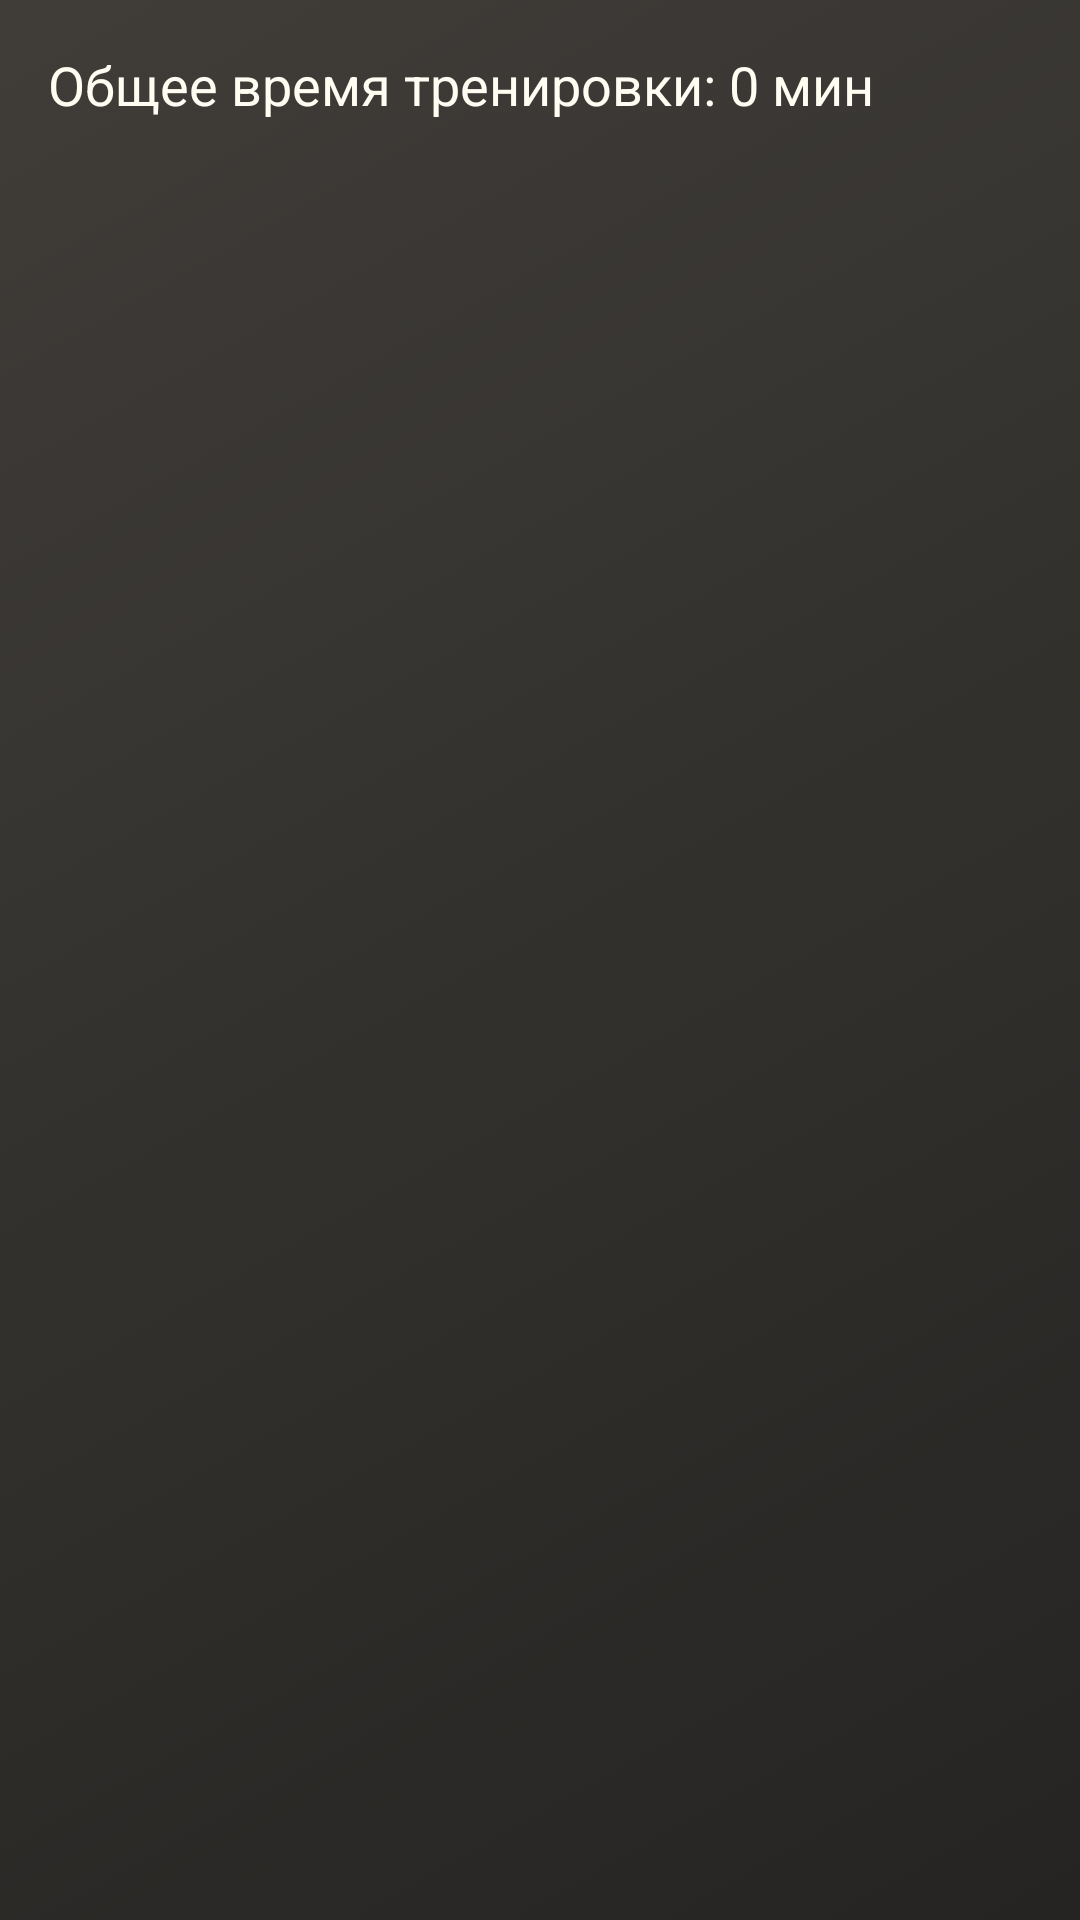

Layout XML and referenced resources for this Android screen:
<!-- AndroidManifest.xml: activity theme Theme.WorkoutTrener -->
<!-- res/layout/training_list.xml -->
<?xml version="1.0" encoding="utf-8"?>
<androidx.coordinatorlayout.widget.CoordinatorLayout xmlns:android="http://schemas.android.com/apk/res/android"
    xmlns:app="http://schemas.android.com/apk/res-auto"
    xmlns:tools="http://schemas.android.com/tools"
    android:layout_width="match_parent"
    android:layout_height="match_parent"
    android:background="@drawable/gradient_main"
    android:fitsSystemWindows="true"
    tools:context=".TrainingListActivity">

    <androidx.recyclerview.widget.RecyclerView
        android:id="@+id/training_list"
        android:layout_width="match_parent"
        android:layout_height="648dp"
        android:layout_marginTop="50dp"
        android:layout_weight="1" />

    <TextView
        android:id="@+id/total_time"
        android:layout_width="wrap_content"
        android:layout_height="wrap_content"
        android:layout_alignParentBottom="true"
        android:layout_margin="16dp"
        android:text="Общее время тренировки: 0 мин"
        android:textColor="#FFFCF2"
        android:textSize="18sp" />

</androidx.coordinatorlayout.widget.CoordinatorLayout>
<!-- resources referenced by this layout -->
<resources>
  <!-- drawable gradient_main (drawable) -->
  <?xml version="1.0" encoding="utf-8"?>
  <selector xmlns:android="http://schemas.android.com/apk/res/android">
      <item>
          <shape android:shape="rectangle">
              <gradient
                  android:angle="135"
                  android:endColor="#403D39"
                  android:startColor="#252422"
                  android:type="linear"/>
          </shape>
      </item>
  </selector>
  <style name="Theme.WorkoutTrener" parent="Base.Theme.WorkoutTrener" />
  <style name="Base.Theme.WorkoutTrener" parent="Theme.Material3.DayNight.NoActionBar">
          
          
      </style>
</resources>
